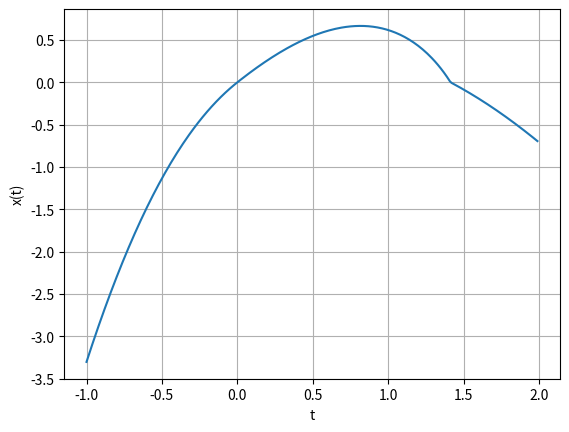

This chart was generated by the following Python code:
import matplotlib.pyplot as plt
t = [x/100 for x in range(-100, 200)]
aprior_est = 22
def F(x, t):
    val = t * (2 + abs(x))** (0.5) - t**2
    return val
x = []
for i in range(len(t)):
    cur_val_for_x = 2
    for j in range(aprior_est):
        cur_val_for_x = F(cur_val_for_x, t[i])
    x.append(cur_val_for_x)
plt.plot(t, x)
plt.xlabel('t')
plt.ylabel('x(t)')
plt.grid(True)
plt.show()